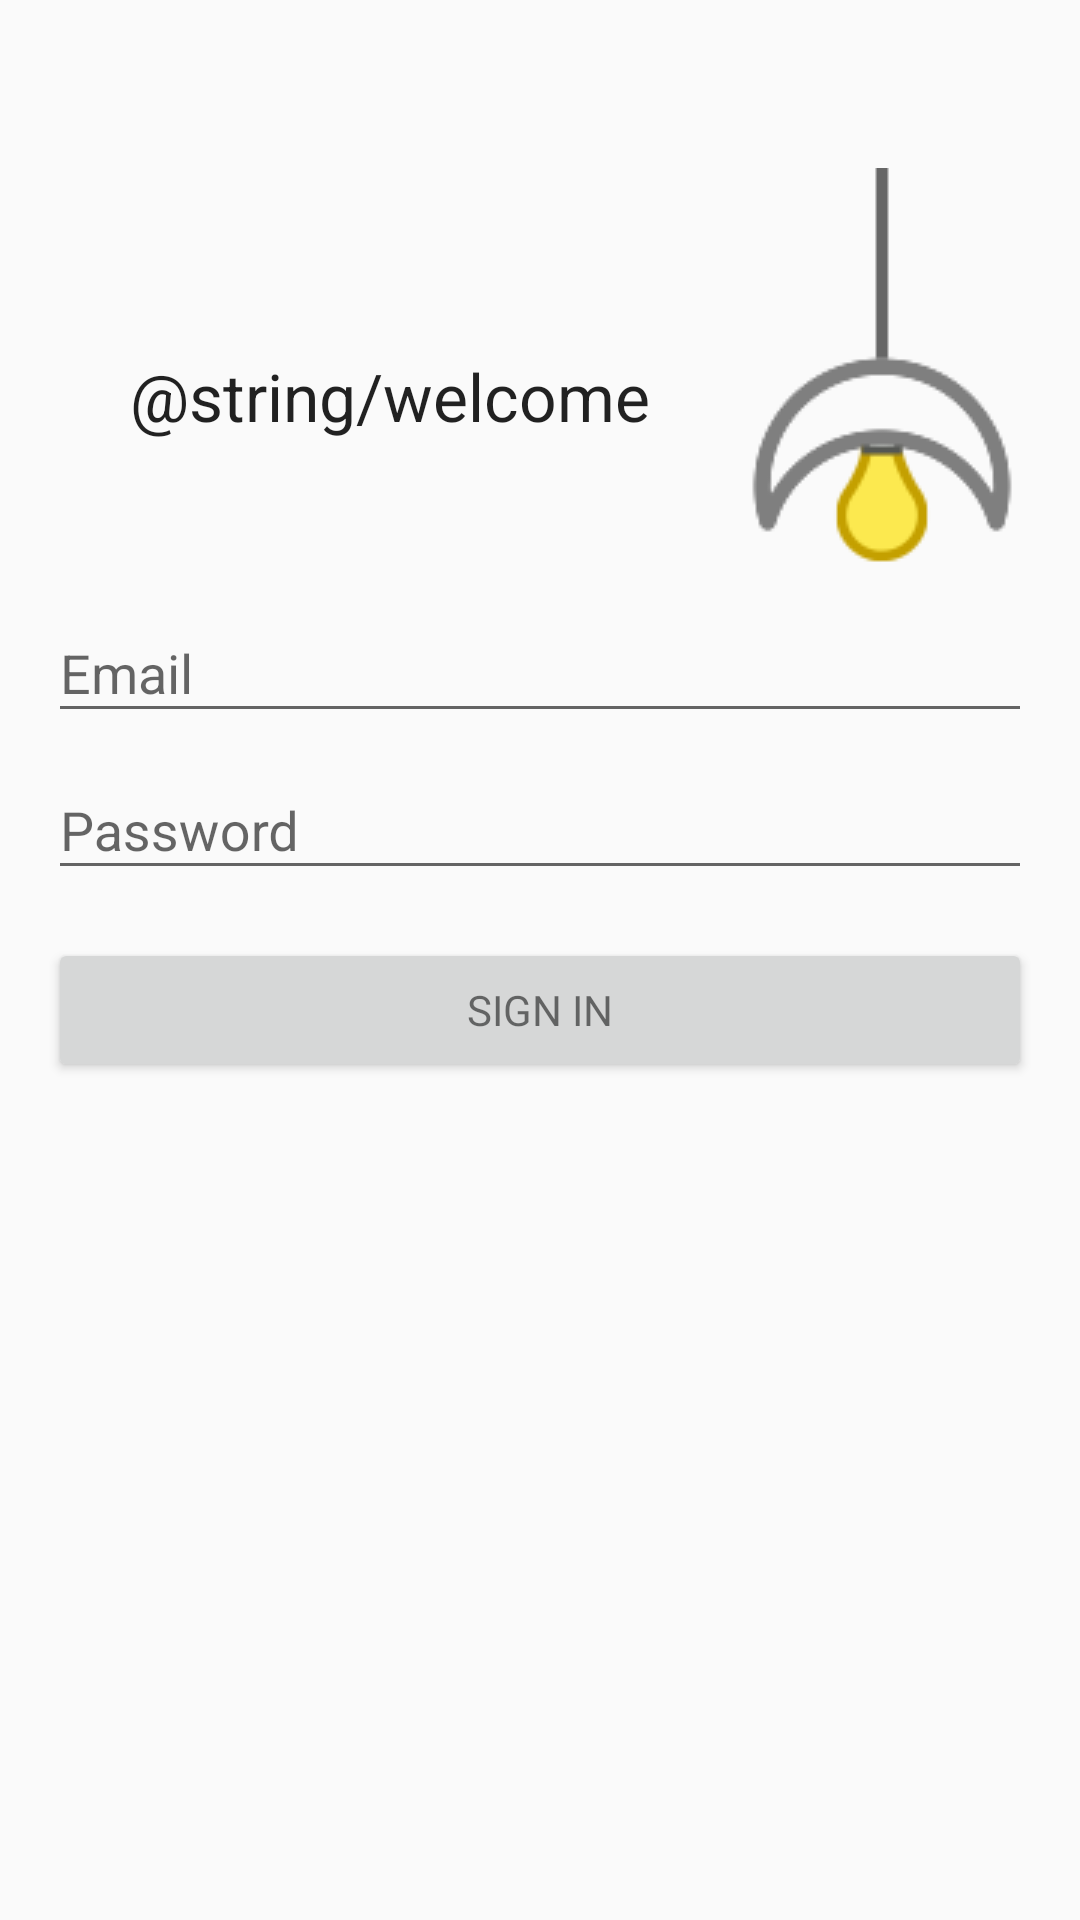

The Android layout XML behind this screen, and the referenced resources:
<!-- AndroidManifest.xml: application theme AppTheme -->
<!-- res/layout/activity_login.xml -->
<LinearLayout xmlns:android="http://schemas.android.com/apk/res/android"
    xmlns:tools="http://schemas.android.com/tools"
    android:layout_width="match_parent"
    android:layout_height="match_parent"
    android:orientation="vertical"
    tools:context="com.badonlabs.brigham.moonlit.LoginActivity">

    <android.support.v7.widget.Toolbar
        android:id="@+id/toolbar"
        android:layout_width="match_parent"
        android:layout_height="wrap_content"
        android:theme="@style/ToolbarTheme" />

    <RelativeLayout
        android:layout_width="match_parent"
        android:layout_height="wrap_content"
        android:paddingBottom="@dimen/activity_vertical_margin"
        android:paddingLeft="@dimen/activity_horizontal_margin"
        android:paddingRight="@dimen/activity_horizontal_margin">

        <ProgressBar
            android:id="@+id/progress"
            style="?android:attr/progressBarStyleLarge"
            android:layout_width="wrap_content"
            android:layout_height="wrap_content"
            android:layout_centerHorizontal="true"
            android:layout_centerVertical="true"
            android:visibility="gone" />

        <RelativeLayout
            android:id="@+id/emailLoginForm"
            android:layout_width="match_parent"
            android:layout_height="wrap_content">

            <TextView
                android:layout_width="wrap_content"
                android:layout_height="wrap_content"
                android:layout_alignBottom="@+id/icon"
                android:layout_alignParentStart="true"
                android:layout_alignParentTop="true"
                android:layout_toStartOf="@+id/icon"
                android:gravity="center"
                android:paddingTop="@dimen/activity_vertical_margin"
                android:text="@string/welcome"
                android:textAppearance="?android:attr/textAppearanceLarge" />

            <ImageView
                android:id="@+id/icon"
                android:layout_width="wrap_content"
                android:layout_height="wrap_content"
                android:layout_alignParentEnd="true"
                android:layout_alignParentTop="true"
                android:src="@drawable/ic_light_long"
                tools:ignore="ContentDescription" />

            <android.support.design.widget.TextInputLayout
                android:id="@+id/email"
                android:layout_width="match_parent"
                android:layout_height="wrap_content"
                android:layout_below="@+id/icon">

                <EditText
                    android:layout_width="match_parent"
                    android:layout_height="wrap_content"
                    android:hint="@string/prompt_email"
                    android:inputType="textEmailAddress"
                    android:maxLines="1"
                    android:singleLine="true" />

            </android.support.design.widget.TextInputLayout>

            <android.support.design.widget.TextInputLayout
                android:id="@+id/password"
                android:layout_width="match_parent"
                android:layout_height="wrap_content"
                android:layout_below="@+id/email">

                <EditText
                    android:layout_width="match_parent"
                    android:layout_height="wrap_content"
                    android:hint="@string/prompt_password"
                    android:imeActionId="@+id/login"
                    android:imeActionLabel="@string/action_sign_in"
                    android:imeOptions="actionUnspecified"
                    android:maxLines="1"
                    android:singleLine="true" />

            </android.support.design.widget.TextInputLayout>

            <Button
                android:id="@+id/email_sign_in_button"
                style="?android:textAppearanceSmall"
                android:layout_width="match_parent"
                android:layout_height="wrap_content"
                android:layout_below="@+id/password"
                android:layout_marginTop="16dp"
                android:onClick="attemptLogin"
                android:text="@string/action_sign_in" />

        </RelativeLayout>
    </RelativeLayout>
</LinearLayout>
<!-- resources referenced by this layout -->
<resources>
  <dimen name="activity_horizontal_margin">16dp</dimen>
  <dimen name="activity_vertical_margin">16dp</dimen>
  <!-- drawable ic_light_long: png bitmap (drawable, 4274 bytes) -->
  <string name="action_sign_in">Sign in</string>
  <string name="prompt_email">Email</string>
  <string name="prompt_password">Password</string>
  <style name="ToolbarTheme" parent="ThemeOverlay.AppCompat.Dark.ActionBar">
          <item name="colorPrimary">@android:color/transparent</item>
      </style>
  <style name="AppTheme" parent="Theme.AppCompat.Light.DarkActionBar">
          <item name="colorPrimary">@color/colorPrimary</item>
          <item name="colorPrimaryDark">@color/colorPrimaryDark</item>
          <item name="colorAccent">@color/colorAccent</item>
      </style>
  <color name="colorPrimary">#43A047</color>
  <color name="colorPrimaryDark">#388E3C</color>
  <color name="colorAccent">#43A047</color>
</resources>
